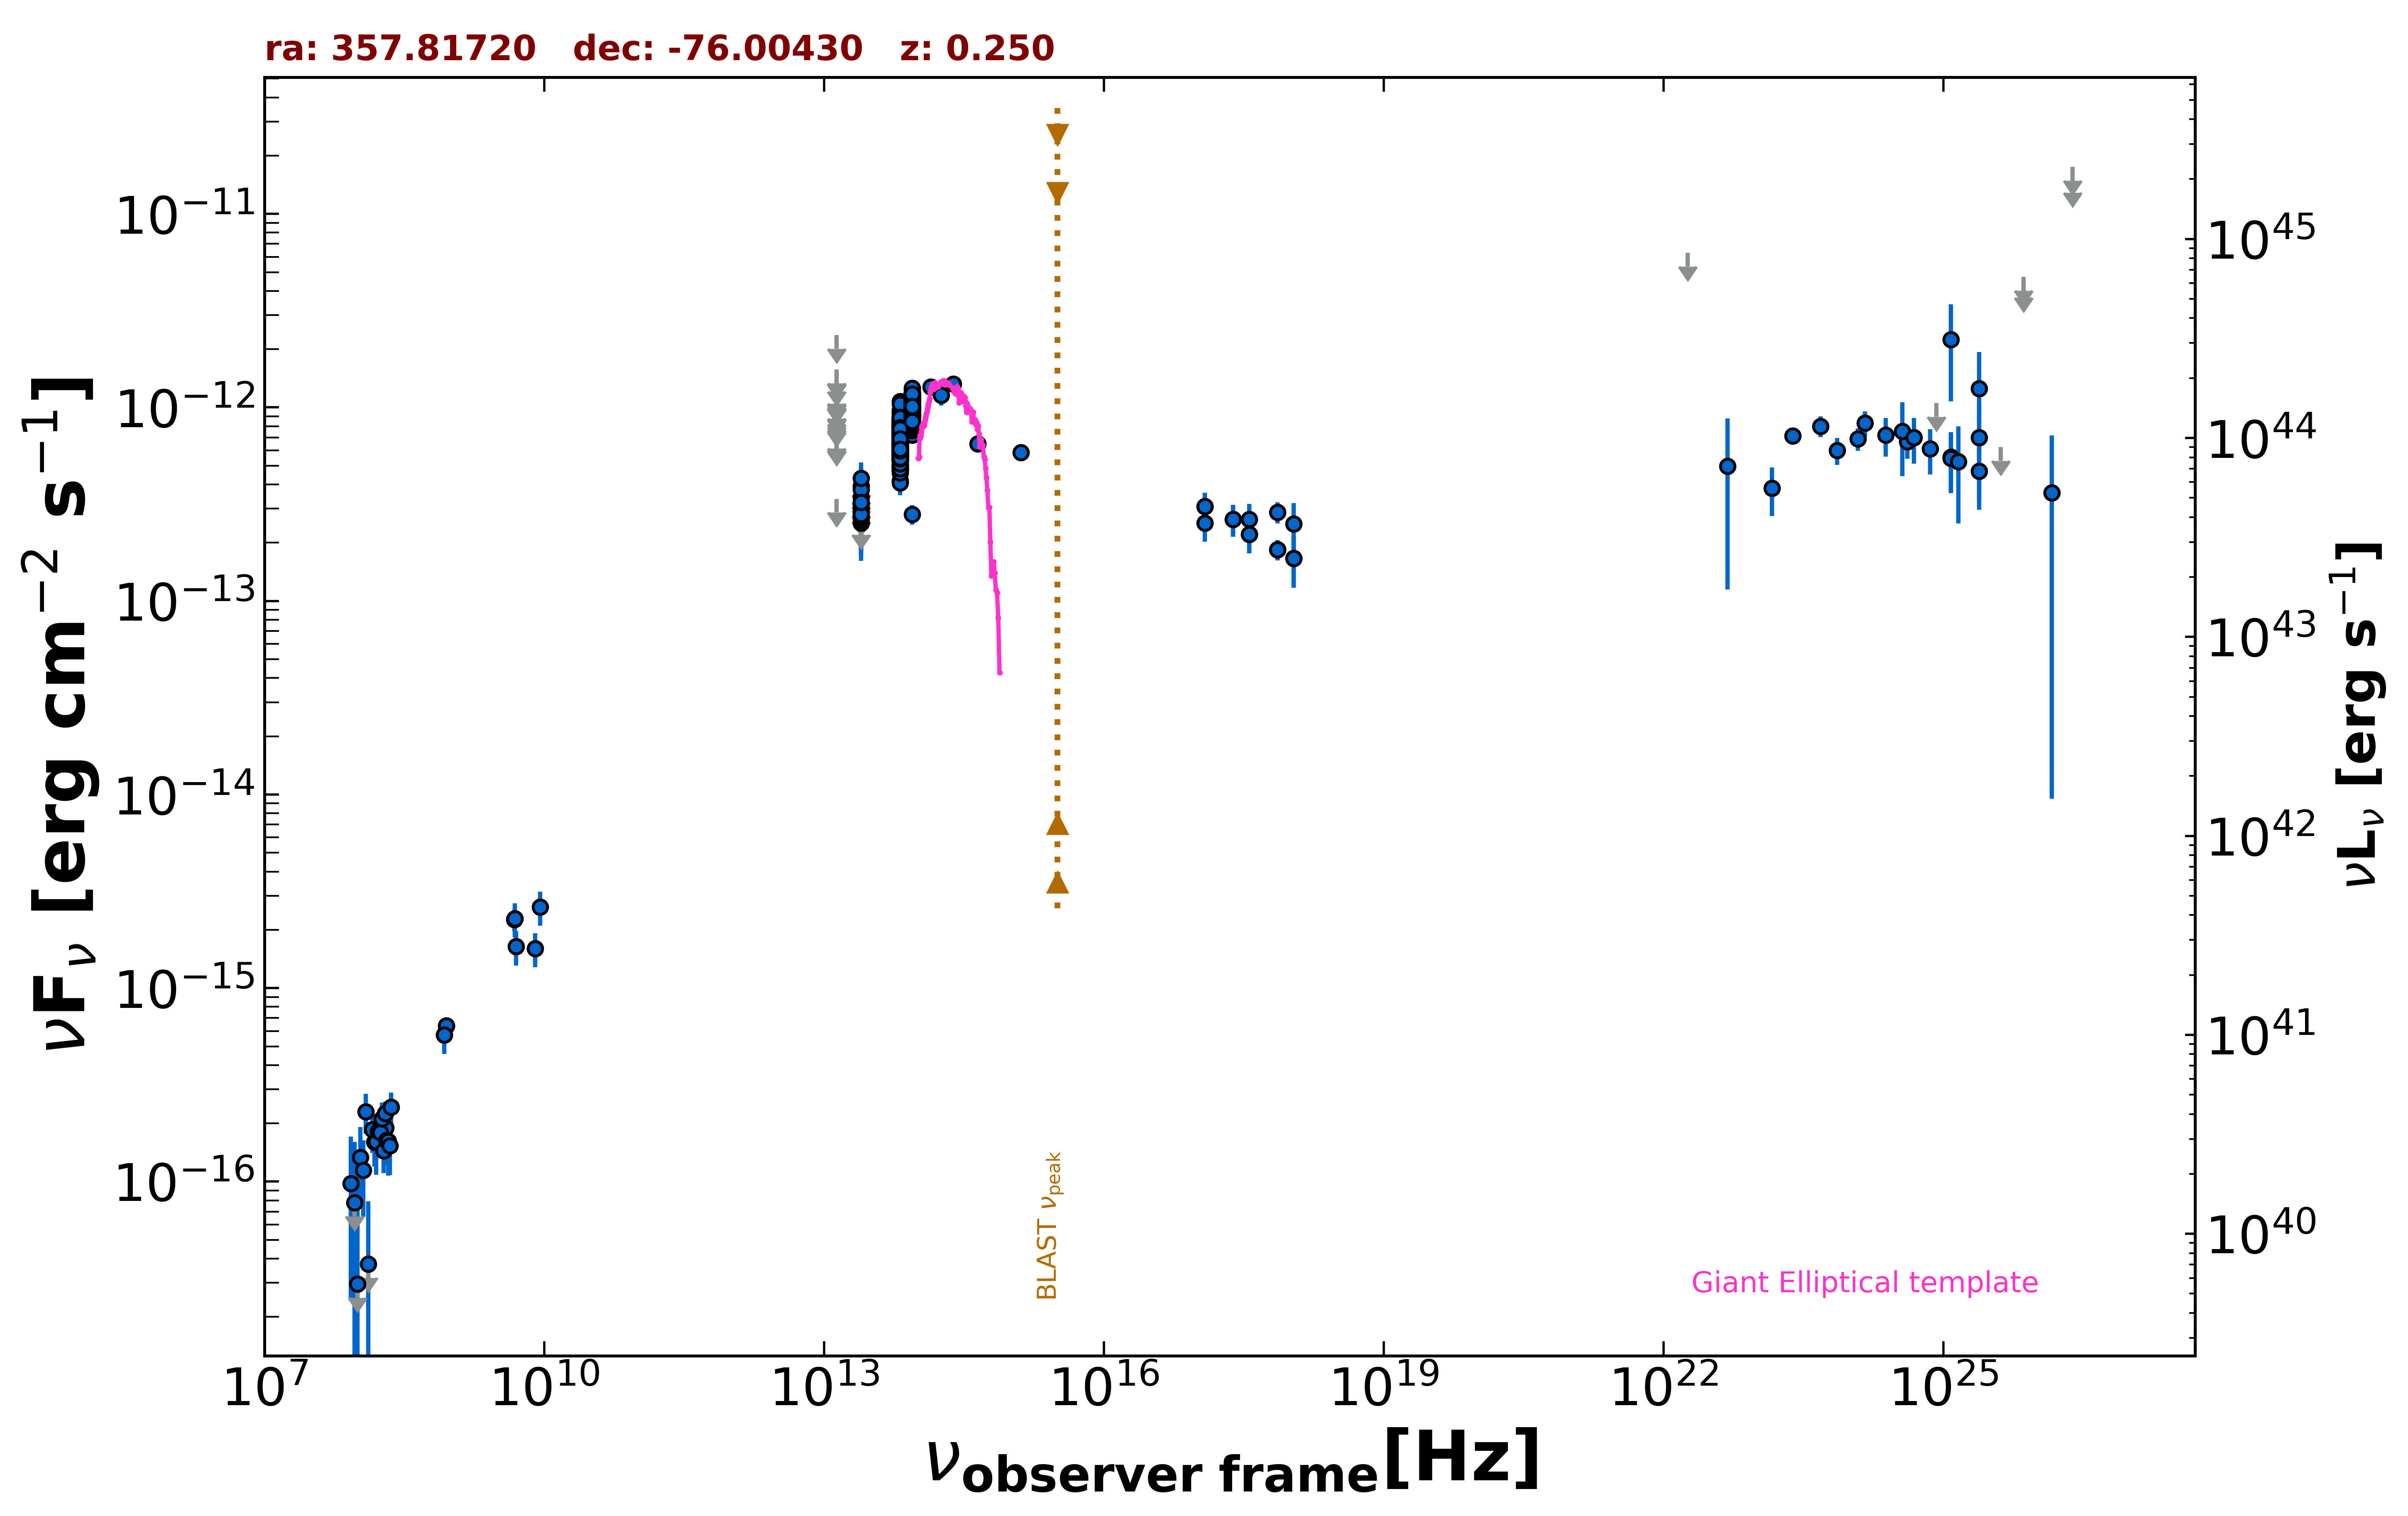

Values plotted in this chart, from the file beside it:
freq., flux, err_flux, MJD_start, MJD_end, flag, catalog, reference
8.870e+08, 6.386e-16, 5.055e-17, 55000, 55000, , RACS, Hale et al. 2021  PASA  38  e058
8.870e+08, 6.386e-16, 5.055e-17, 55000, 55000, , RACS, Hale et al. 2021  PASA  38  e058
8.430e+08, 5.741e-16, 2.950e-17, 55000, 55000, , SUMSS, Manch et al. 2003  MNRAS  342  1117
2.418e+17, 2.647e-13, 4.980e-14, 56061, 56064, , 1OUSX, Giommi et al. in preparation
1.209e+17, 3.079e-13, 5.440e-14, 56061, 56064, , 1OUSX, Giommi et al. in preparation
3.627e+17, 2.215e-13, 4.520e-14, 56061, 56064, , 1OUSX, Giommi et al. in preparation
7.253e+17, 1.843e-13, 2.230e-14, 56061, 56064, , 1OUSX, Giommi et al. in preparation
1.088e+18, 1.660e-13, 4.920e-14, 56061, 56064, , 1OUSX, Giommi et al. in preparation
7.253e+17, 2.877e-13, 3.590e-14, 55000, 55000, , 2SXPS, Evans et al. 2020  ApJS  247  54
1.209e+17, 2.527e-13, 5.075e-14, 55000, 55000, , 2SXPS, Evans et al. 2020  ApJS  247  54
3.627e+17, 2.645e-13, 5.290e-14, 55000, 55000, , 2SXPS, Evans et al. 2020  ApJS  247  54
1.088e+18, 2.508e-13, 6.910e-14, 55000, 55000, , 2SXPS, Evans et al. 2020  ApJS  247  54
4.800e+09, 2.256e-15, 2.880e-16, 55000, 55000, , PMN, Griffith et al. 1993-1996  VizieR  VIII/…
1.389e+14, 1.277e-12, 1.130e-13, 55000, 55000, , 2MASS, Skrutskie et al. 2006  AJ  131  1163
1.804e+14, 1.158e-12, 1.380e-13, 55000, 55000, , 2MASS, Skrutskie et al. 2006  AJ  131  1163
2.427e+14, 1.324e-12, 1.085e-13, 55000, 55000, , 2MASS, Skrutskie et al. 2006  AJ  131  1163
8.817e+13, 8.540e-13, 3.050e-15, 55000, 55000, , UNWISE, Schlafly et al. 2019  ApJS  240  30
6.517e+13, 6.643e-13, 3.700e-15, 55000, 55000, , UNWISE, Schlafly et al. 2019  ApJS  240  30
8.817e+13, 9.071e-13, 2.085e-14, 55000, 55000, , WISE, Wright et al. 2010  AJ  140  1868
6.517e+13, 6.407e-13, 1.535e-14, 55000, 55000, , WISE, Wright et al. 2010  AJ  140  1868
2.498e+13, 2.523e-13, 3.075e-14, 55000, 55000, , WISE, Wright et al. 2010  AJ  140  1868
1.363e+13, 3.373e-13, 0.000e+00, 55000, 55000, UL, WISE, Wright et al. 2010  AJ  140  1868
8.817e+13, 9.004e-13, 4.065e-14, 57311, 57311, , NEOWISE, Mainzer et al. 2014  ApJ  792  30
6.517e+13, 8.651e-13, 6.300e-14, 57311, 57311, , NEOWISE, Mainzer et al. 2014  ApJ  792  30
8.817e+13, 1.031e-12, 4.295e-14, 57311, 57311, , NEOWISE, Mainzer et al. 2014  ApJ  792  30
6.517e+13, 6.175e-13, 5.465e-14, 57311, 57311, , NEOWISE, Mainzer et al. 2014  ApJ  792  30
8.817e+13, 1.039e-12, 4.230e-14, 57311, 57311, , NEOWISE, Mainzer et al. 2014  ApJ  792  30
6.517e+13, 8.587e-13, 4.035e-14, 57311, 57311, , NEOWISE, Mainzer et al. 2014  ApJ  792  30
8.817e+13, 1.092e-12, 4.250e-14, 57312, 57312, , NEOWISE, Mainzer et al. 2014  ApJ  792  30
6.517e+13, 7.458e-13, 3.915e-14, 57312, 57312, , NEOWISE, Mainzer et al. 2014  ApJ  792  30
8.817e+13, 1.014e-12, 4.395e-14, 57311, 57311, , NEOWISE, Mainzer et al. 2014  ApJ  792  30
6.517e+13, 7.071e-13, 4.040e-14, 57311, 57311, , NEOWISE, Mainzer et al. 2014  ApJ  792  30
8.817e+13, 1.053e-12, 4.200e-14, 57311, 57311, , NEOWISE, Mainzer et al. 2014  ApJ  792  30
6.517e+13, 7.868e-13, 4.275e-14, 57311, 57311, , NEOWISE, Mainzer et al. 2014  ApJ  792  30
8.817e+13, 1.066e-12, 3.850e-14, 57311, 57311, , NEOWISE, Mainzer et al. 2014  ApJ  792  30
6.517e+13, 9.218e-13, 5.265e-14, 57311, 57311, , NEOWISE, Mainzer et al. 2014  ApJ  792  30
8.817e+13, 1.077e-12, 3.750e-14, 57312, 57312, , NEOWISE, Mainzer et al. 2014  ApJ  792  30
6.517e+13, 7.363e-13, 4.890e-14, 57312, 57312, , NEOWISE, Mainzer et al. 2014  ApJ  792  30
8.817e+13, 1.128e-12, 3.600e-14, 57311, 57311, , NEOWISE, Mainzer et al. 2014  ApJ  792  30
6.517e+13, 7.090e-13, 4.250e-14, 57311, 57311, , NEOWISE, Mainzer et al. 2014  ApJ  792  30
8.817e+13, 1.123e-12, 3.800e-14, 57312, 57312, , NEOWISE, Mainzer et al. 2014  ApJ  792  30
6.517e+13, 7.363e-13, 4.615e-14, 57312, 57312, , NEOWISE, Mainzer et al. 2014  ApJ  792  30
8.817e+13, 1.072e-12, 4.050e-14, 57311, 57311, , NEOWISE, Mainzer et al. 2014  ApJ  792  30
6.517e+13, 7.528e-13, 4.025e-14, 57311, 57311, , NEOWISE, Mainzer et al. 2014  ApJ  792  30
8.817e+13, 1.025e-12, 3.790e-14, 57311, 57311, , NEOWISE, Mainzer et al. 2014  ApJ  792  30
6.517e+13, 6.221e-13, 7.580e-14, 57311, 57311, , NEOWISE, Mainzer et al. 2014  ApJ  792  30
8.817e+13, 1.160e-12, 3.950e-14, 57310, 57310, , NEOWISE, Mainzer et al. 2014  ApJ  792  30
6.517e+13, 8.446e-13, 4.435e-14, 57310, 57310, , NEOWISE, Mainzer et al. 2014  ApJ  792  30
8.817e+13, 1.028e-12, 3.705e-14, 57311, 57311, , NEOWISE, Mainzer et al. 2014  ApJ  792  30
6.517e+13, 7.465e-13, 5.095e-14, 57311, 57311, , NEOWISE, Mainzer et al. 2014  ApJ  792  30
8.817e+13, 1.148e-12, 4.200e-14, 57311, 57311, , NEOWISE, Mainzer et al. 2014  ApJ  792  30
6.517e+13, 8.223e-13, 4.320e-14, 57311, 57311, , NEOWISE, Mainzer et al. 2014  ApJ  792  30
8.817e+13, 1.098e-12, 3.750e-14, 57310, 57310, , NEOWISE, Mainzer et al. 2014  ApJ  792  30
6.517e+13, 6.922e-13, 4.725e-14, 57310, 57310, , NEOWISE, Mainzer et al. 2014  ApJ  792  30
8.817e+13, 1.059e-12, 3.750e-14, 57311, 57311, , NEOWISE, Mainzer et al. 2014  ApJ  792  30
6.517e+13, 1.073e-12, 5.250e-14, 57311, 57311, , NEOWISE, Mainzer et al. 2014  ApJ  792  30
8.817e+13, 1.137e-12, 4.400e-14, 57311, 57311, , NEOWISE, Mainzer et al. 2014  ApJ  792  30
6.517e+13, 8.508e-13, 4.470e-14, 57311, 57311, , NEOWISE, Mainzer et al. 2014  ApJ  792  30
8.817e+13, 9.946e-13, 3.575e-14, 57311, 57311, , NEOWISE, Mainzer et al. 2014  ApJ  792  30
6.517e+13, 6.508e-13, 4.860e-14, 57311, 57311, , NEOWISE, Mainzer et al. 2014  ApJ  792  30
... 1,021 more rows
